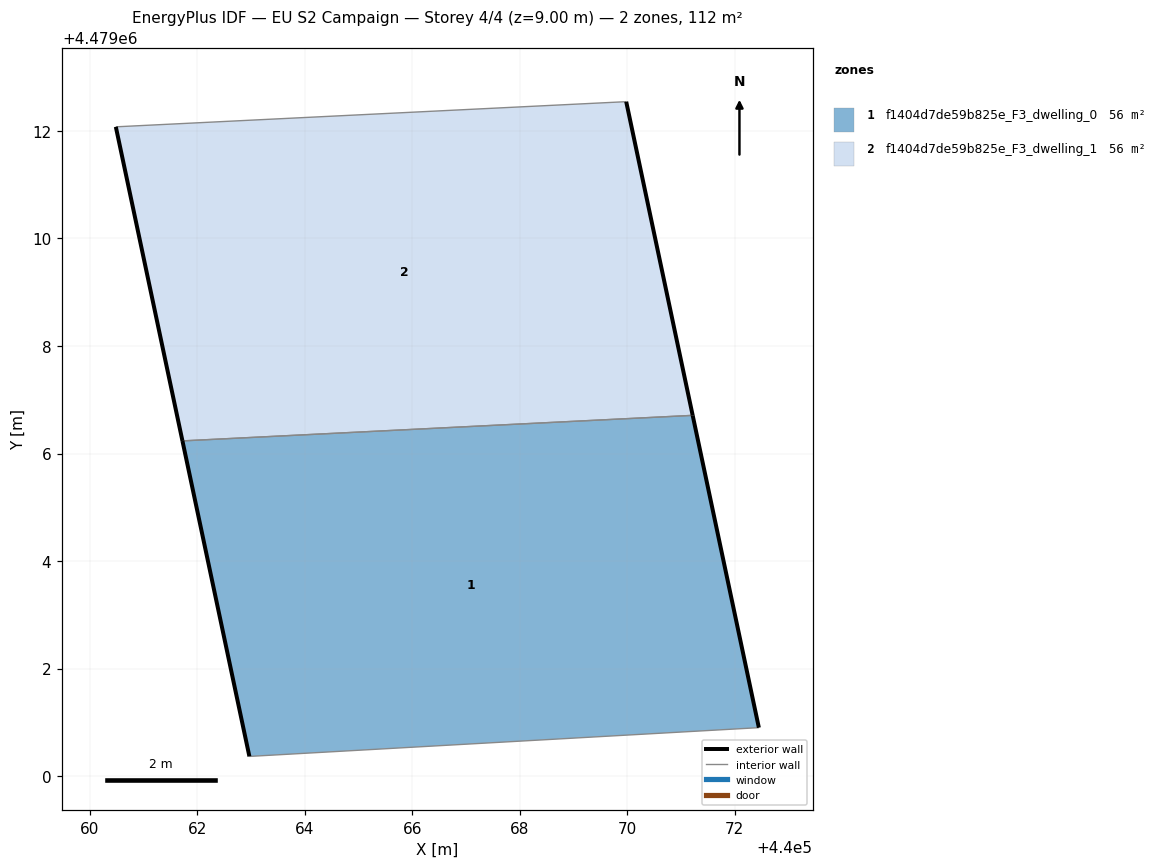
=== STOREY PLAN SPEC (per zone: floor XY polygon, exterior-wall plan segments, windows/doors) ===
zone 1: f1404d7de59b825e_F3_dwelling_0  (56.0 m²)
  floor: (440072.45, 4479000.90) (440071.22, 4479006.71) (440061.73, 4479006.24) (440062.97, 4479000.37)
  exterior wall: (440071.22, 4479006.71) – (440072.45, 4479000.90)  [5.9 m]
  exterior wall: (440062.97, 4479000.37) – (440061.73, 4479006.24)  [6.0 m]
  interior walls: 2
zone 2: f1404d7de59b825e_F3_dwelling_1  (56.0 m²)
  floor: (440071.22, 4479006.71) (440069.98, 4479012.54) (440060.49, 4479012.08) (440061.73, 4479006.24)
  exterior wall: (440069.98, 4479012.54) – (440071.22, 4479006.71)  [6.0 m]
  exterior wall: (440061.73, 4479006.24) – (440060.49, 4479012.08)  [6.0 m]
  interior walls: 2

=== DERIVED (storey summary) ===
Building: EU S2 Campaign
Storey: 4 of 4  (floor level z = 9.00 m)
Storey gross floor area: 112.0 m²
Zones on this storey: 2
  - f1404d7de59b825e_F3_dwelling_0: floor 56.0 m²; exterior wall 11.9 m (35.8 m²); WWR 0.0%
  - f1404d7de59b825e_F3_dwelling_1: floor 56.0 m²; exterior wall 11.9 m (35.8 m²); WWR 0.0%
Zone adjacency (shared interzone walls):
  - f1404d7de59b825e_F3_dwelling_0 ↔ f1404d7de59b825e_F3_dwelling_1